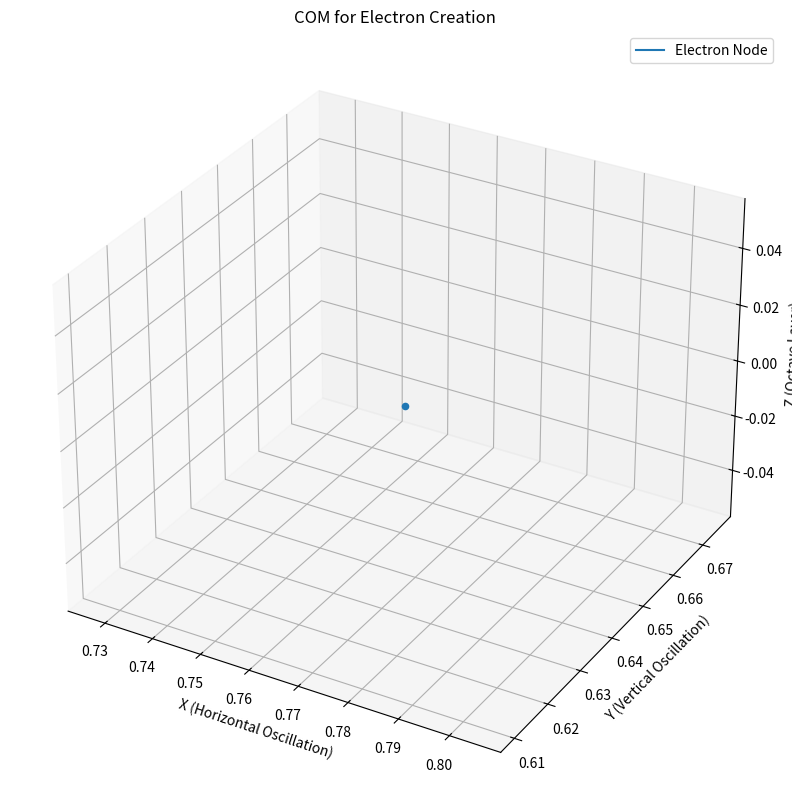
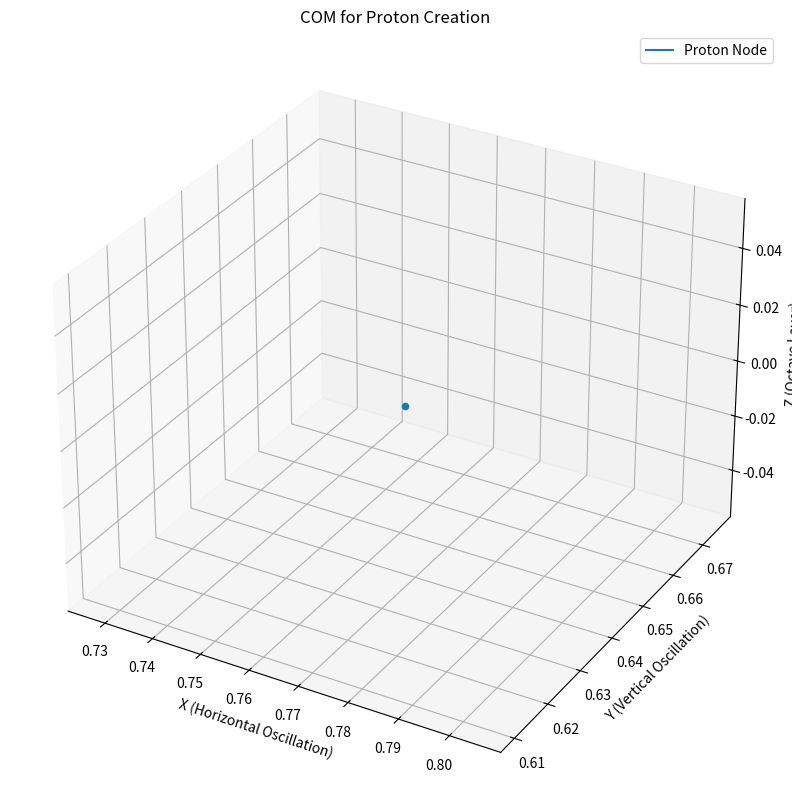

The script that saved these images, in order:
import numpy as np
import matplotlib.pyplot as plt
from mpl_toolkits.mplot3d import Axes3D

# Constants
h = 4.1357e-15  # Planck's constant (eV·s)
c = 3e8  # Speed of light (m/s)
m_e = 9.11e-31  # Electron mass (kg)
m_p = 1.672e-27  # Proton mass (kg)
E_e = 0.511e6  # Electron rest energy (eV)
E_p = 938e6  # Proton rest energy (eV)
LZ = 1.23498  # Loop Zero constant
HQS = 0.00235  # Harmonic Quantum Shift (0.235%)
stack_spacing = 1.0

# Recursive wave evolution
def recursive_wave_evolution(psi_0, max_iter=1000, tol=1e-6):
    psi = psi_0
    for n in range(max_iter):
        psi_next = np.sin(psi) + np.exp(-psi)
        if abs(psi_next - psi) < tol:
            return psi_next, n
        psi = psi_next
    return psi, max_iter

# Photon wave function
def photon_wave(x, t, k, omega, A=1.0):
    return A * np.exp(1j * (k * x - omega * t))

# Energy density from two photon waves
def energy_density(x, t, k1, omega1, k2, omega2, A1=1.0, A2=1.0):
    psi1 = photon_wave(x, t, k1, omega1, A1)
    psi2 = photon_wave(x, t, k2, omega2, A2)
    psi_total = psi1 + psi2
    return np.abs(psi_total)**2

# Collatz sequence generation
def generate_collatz_sequence(n):
    sequence = [n]
    while n != 1:
        if n % 2 == 0:
            n = n // 2
        else:
            n = 3 * n + 1
        sequence.append(n)
    return sequence

# Reduce to single-digit (octave reduction)
def reduce_to_single_digit(value):
    return (value - 1) % 9 + 1

# Map to octave structure
def map_to_octave(value, layer):
    angle = (value / 9) * 2 * np.pi
    x = np.cos(angle) * (layer + 1)
    y = np.sin(angle) * (layer + 1)
    return x, y

# Simulate particle creation
def simulate_particle_creation(E1, E2, particle_type="electron"):
    # Convert photon energies to frequencies
    nu1 = E1 / h
    nu2 = E2 / h
    omega1 = 2 * np.pi * nu1
    omega2 = 2 * np.pi * nu2
    k1 = omega1 / c
    k2 = omega2 / c

    # Compute total energy and threshold
    E_total = E1 + E2
    E_particle = E_e if particle_type == "electron" else E_p
    E_threshold = HQS * E_particle
    E_required = 2 * E_particle + E_threshold

    if E_total < E_required:
        print(f"Insufficient energy: {E_total:.2e} eV < {E_required:.2e} eV")
        return None

    # Compute energy density
    x = np.linspace(-1e-10, 1e-10, 100)
    t = 0
    density = energy_density(x, t, k1, omega1, k2, omega2)
    rho_max = np.max(density)
    psi_0 = rho_max / (E_total / h)  # Normalize initial state

    # Apply recursive wave evolution
    psi_final, n_iter = recursive_wave_evolution(psi_0)
    if abs(psi_final - LZ) > 1e-3:
        print(f"Warning: Wave evolution did not converge to LZ ({psi_final:.6f} != {LZ})")
    
    # Compute required iterations for energy scaling
    n = int(np.log(2 * E_particle / E_total) / np.log(LZ)) if E_total > 0 else 0
    sequence = generate_collatz_sequence(n + 1)
    positions = []
    for layer, value in enumerate(sequence):
        reduced_value = reduce_to_single_digit(value)
        x, y = map_to_octave(reduced_value, layer)
        z = layer * stack_spacing
        positions.append((x, y, z))

    return positions, psi_final

# Visualization
def plot_com(positions, particle_type):
    if positions is None:
        return
    fig = plt.figure(figsize=(12, 10))
    ax = fig.add_subplot(111, projection='3d')
    x_vals = [pos[0] for pos in positions]
    y_vals = [pos[1] for pos in positions]
    z_vals = [pos[2] for pos in positions]
    ax.plot(x_vals, y_vals, z_vals, label=f"{particle_type} Node")
    ax.scatter(x_vals, y_vals, z_vals, s=20, zorder=5)
    ax.set_title(f"COM for {particle_type} Creation")
    ax.set_xlabel("X (Horizontal Oscillation)")
    ax.set_ylabel("Y (Vertical Oscillation)")
    ax.set_zlabel("Z (Octave Layer)")
    plt.legend()
    plt.show()

# Test for electron and hydrogen
E1 = 0.512e6  # Photon energy (eV)
E2 = 0.512e6
positions_e, psi_e = simulate_particle_creation(E1, E2, "electron")
plot_com(positions_e, "Electron")

# For hydrogen (simplified: proton creation)
E1_p = 940e6
E2_p = 940e6
positions_p, psi_p = simulate_particle_creation(E1_p, E2_p, "proton")
plot_com(positions_p, "Proton")